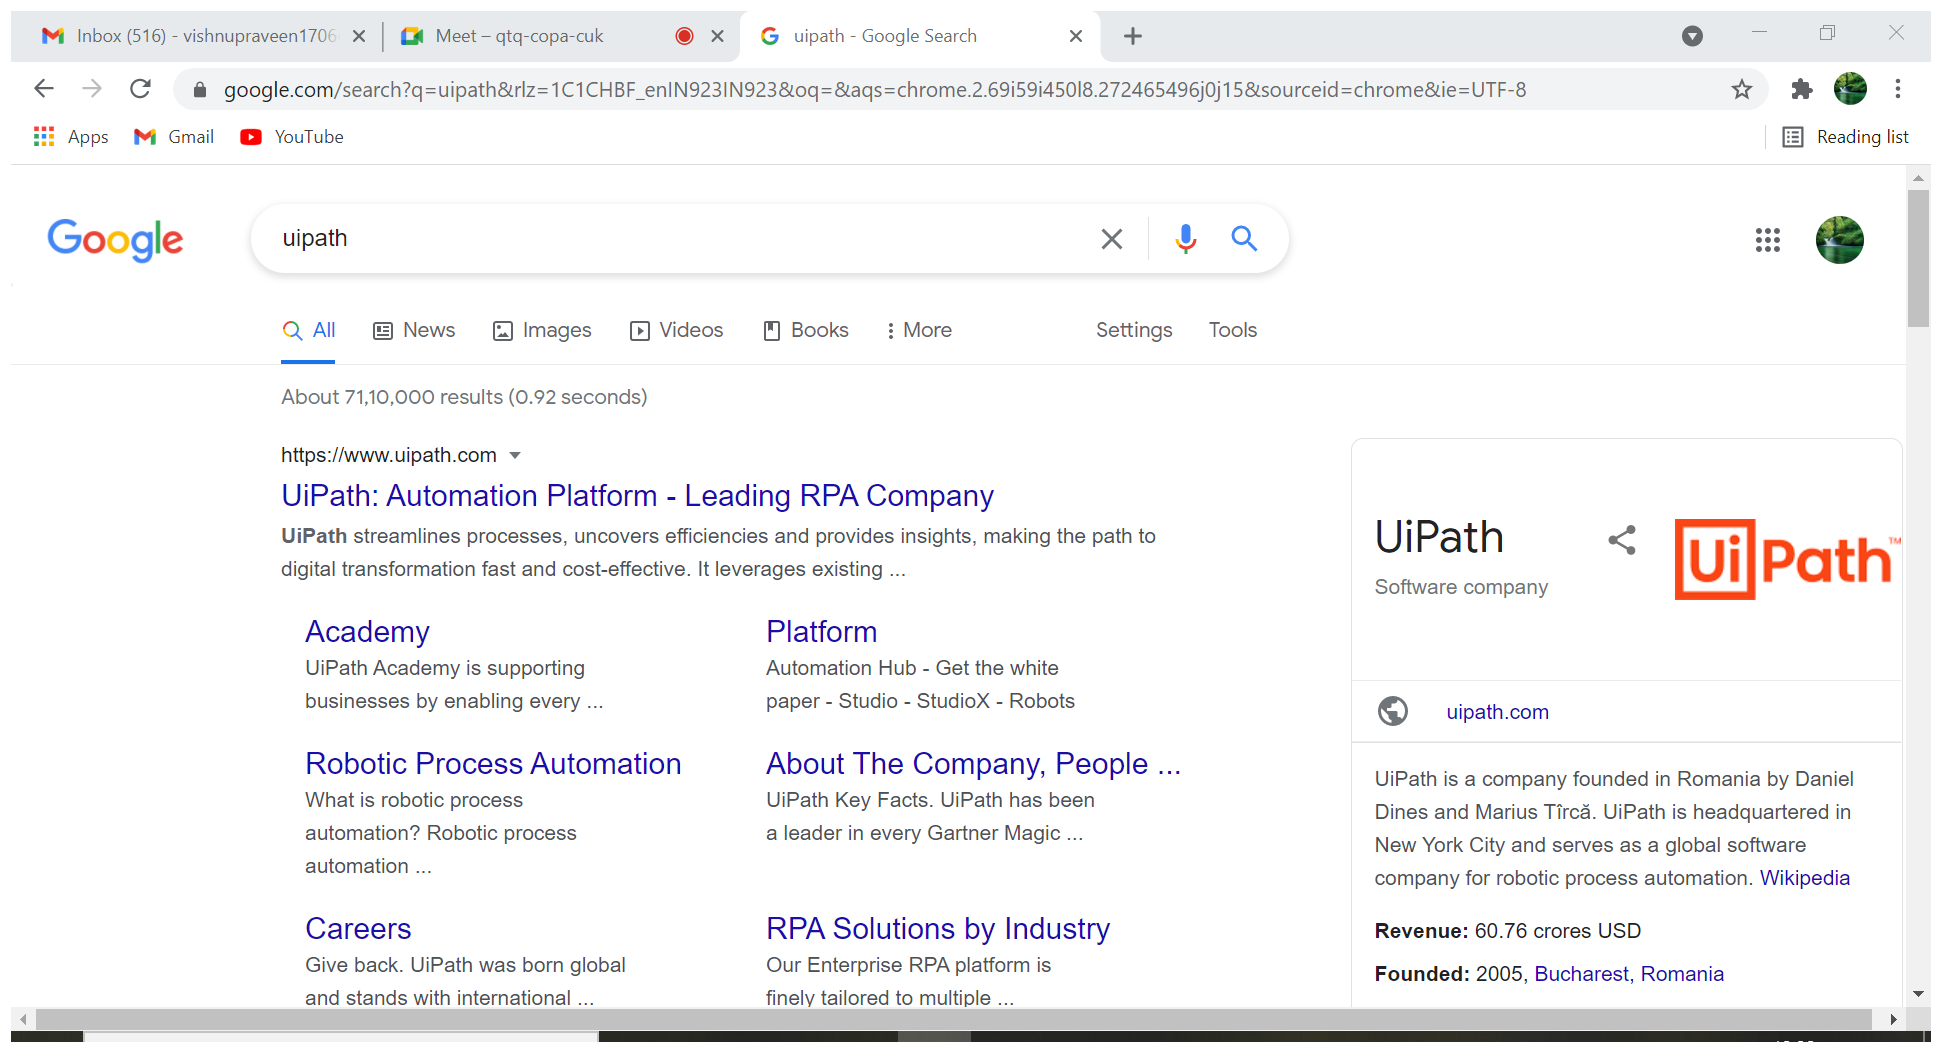
Workflow: Screen scrapping

Step 1: Attach Browser 'Uipath Go Page' in window 'uipath - Google Search' (chrome.exe)

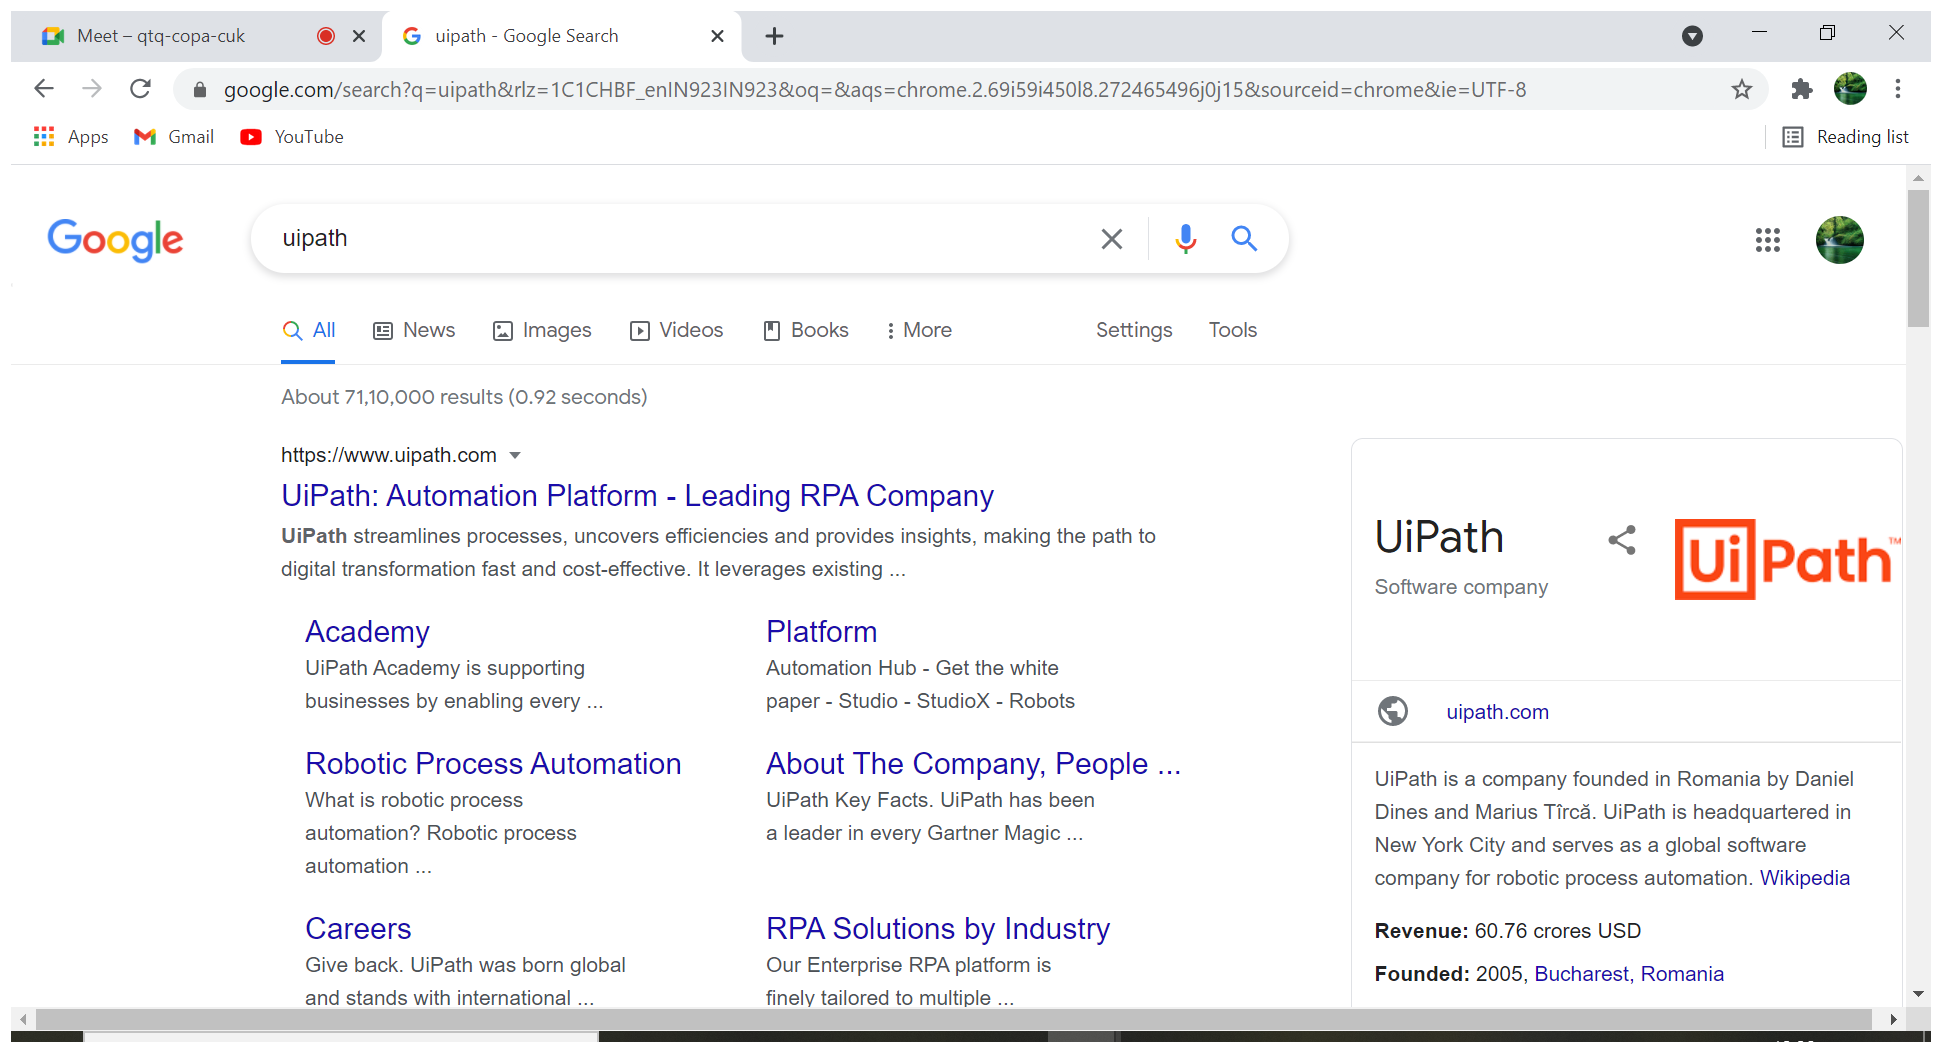
Step 2: Attach Browser 'Uipath Go Page' in window 'uipath - Google Search' (chrome.exe)

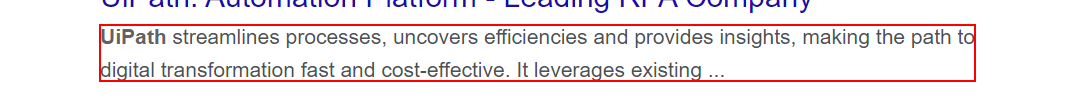
Step 3: get-text from the element